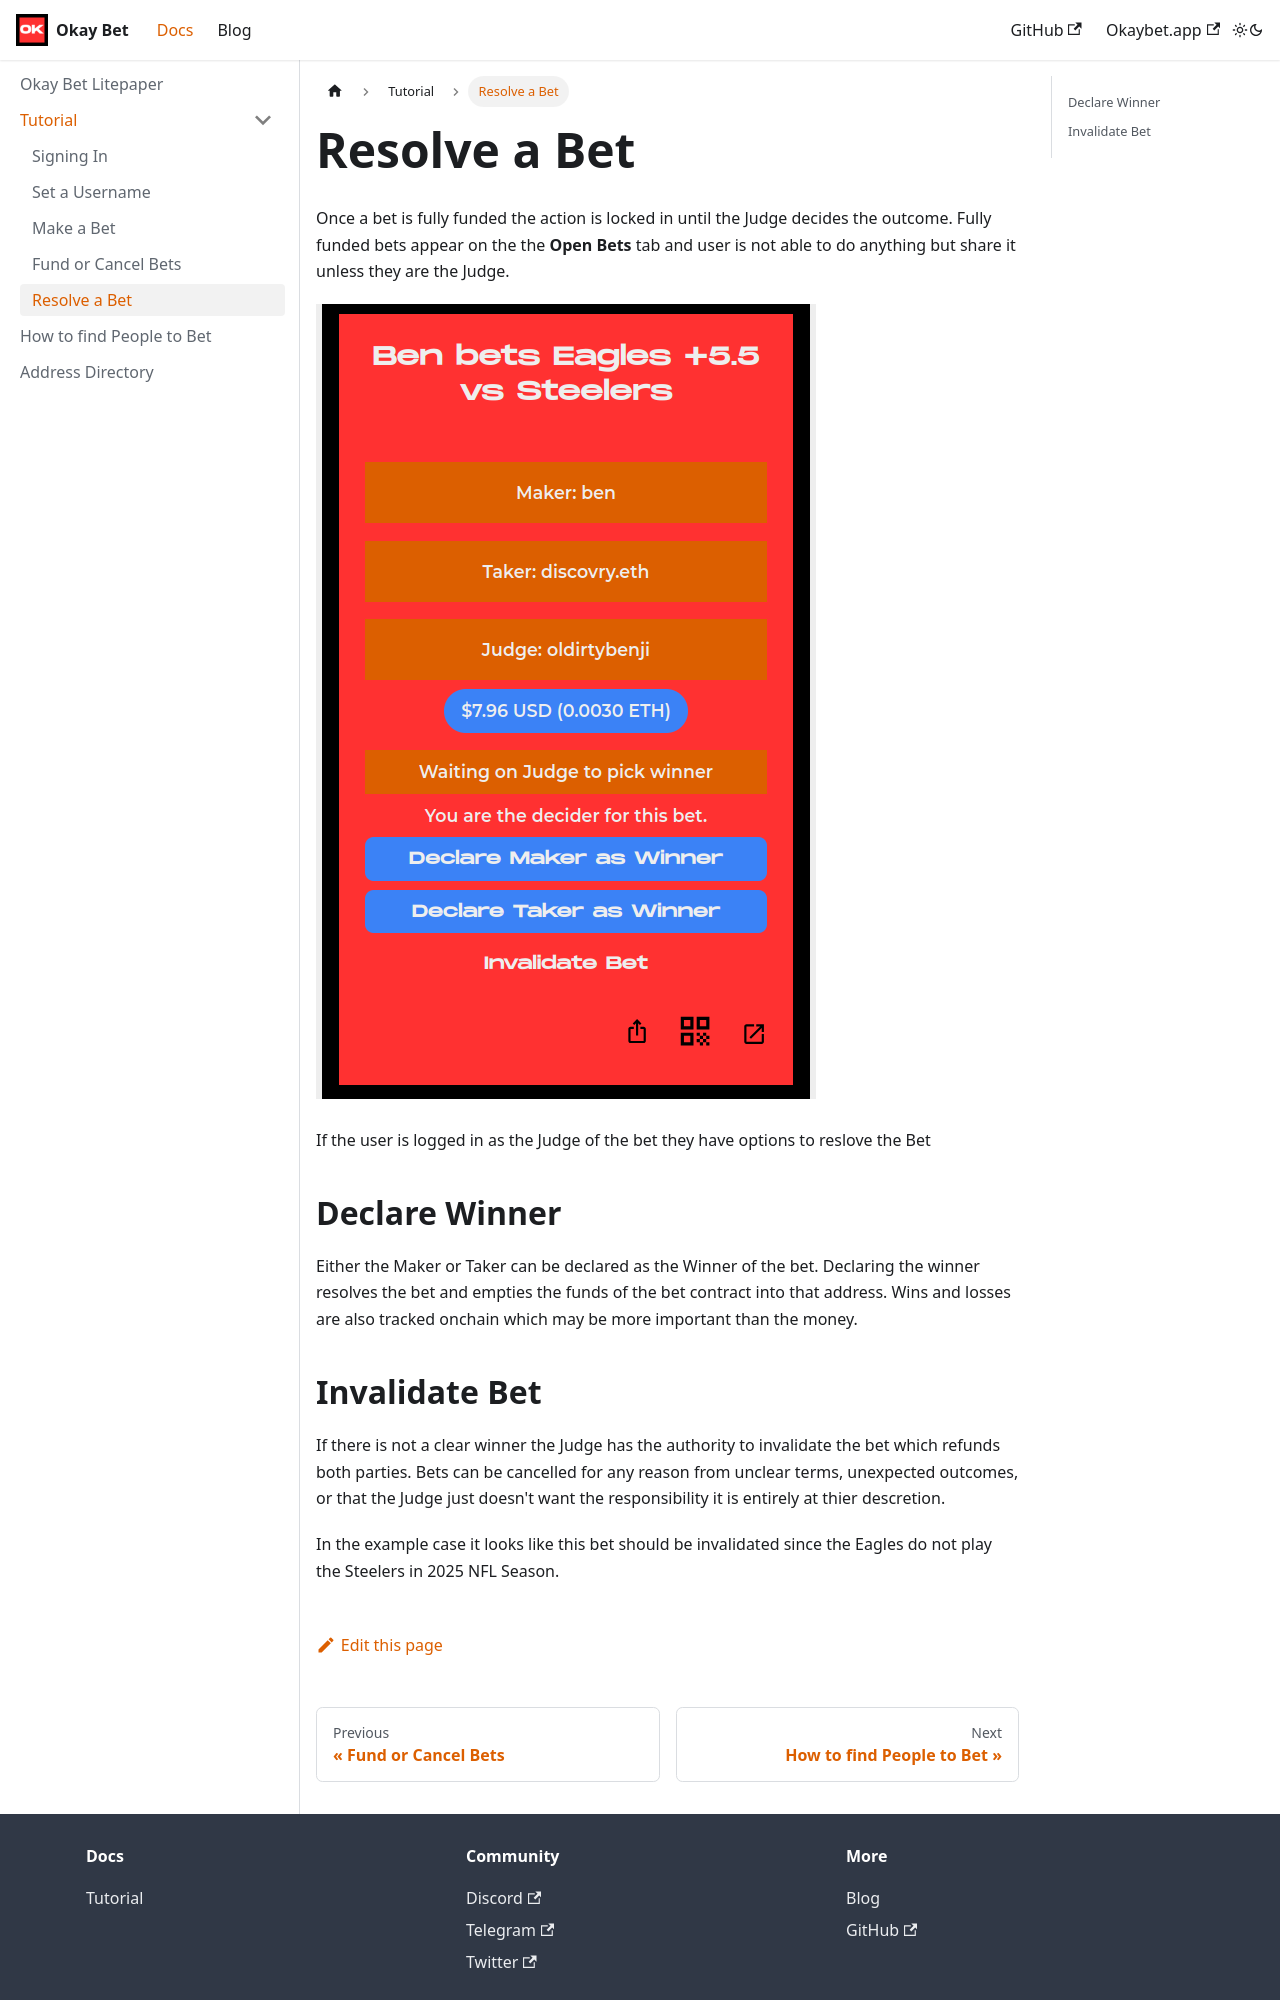

repository: Okay-Bet/docs · page: docs/tutorial-usage/resolve-a-bet/index.html · generator: docusaurus

---
sidebar_position: 5
---

# Resolve a Bet

Once a bet is fully funded the action is locked in until the Judge decides the outcome. Fully funded bets appear on the the **Open Bets** tab and user is not able to do anything but share it unless they are the Judge. 

![Open Bet](/img/openbets.png)

If the user is logged in as the Judge of the bet they have options to reslove the Bet

## Declare Winner

Either the Maker or Taker can be declared as the Winner of the bet. Declaring the winner resolves the bet and empties the funds of the bet contract into that address. Wins and losses are also tracked onchain which may be more important than the money.
